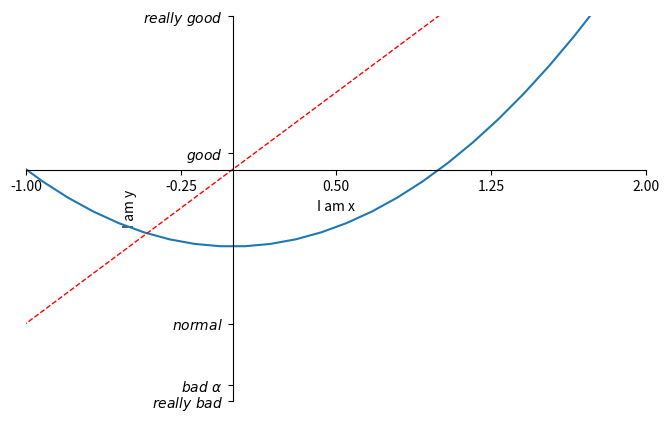

Generate this figure with matplotlib:
import matplotlib.pyplot as plt  # 大部分情况下不需要加载matplotlib所有的包，比如这里只需要加载pyplot这个包就足够了
import numpy as np
"""制造数据"""
"""Figure指的是图层的显示框每个数据可以在不同的数据框中显示"""
x = np.linspace(-3, 3, 50)  # 意为将-1~1之间评平分成50个点
y1 = 2 * x + 1
y2 = x**2  # 表示x的2次幂
"""这里很奇怪，x，y都是数据的集合"""
"""设置figure"""
# 由于是解释性语言，即figure下的所有数据都是属于最近的figure
# plt.figure()
# plt.plot(x, y1)  #设置x,y的数据源

plt.figure(num=3, figsize=(8, 5))  # num设置的是figure序号，figsize设置的是长和宽度
plt.plot(x, y2)  # 默认颜色是蓝色，利用这个方法可以将两条图线装载到一个figure中
plt.plot(x, y1, color='red', linewidth=1.0, linestyle='--')  # 这里设置颜色为红色，设置线宽度为1.0，设置线为虚线的形式
"""设置坐标轴"""
plt.xlim((-1, 2))  # 设置x坐标轴的范围
plt.ylim((-2, 3))  # 设置y坐标轴的范围
"""设置x,y轴的lable即坐标轴上将要显现的文字"""
plt.xlabel("I am x")
plt.ylabel("I am y")
new_ticks = np.linspace(-1, 2, 5)
print(new_ticks)
plt.xticks(new_ticks)  # 改变x坐标轴的坐标，这里是设置为从-1~2，并且分成5个单位
# plt.yticks([-2, -1.8, -1, 1.22, 3], ['really bad', 'bad', 'normal', 'good', 'really good'])  # 普通字体
plt.yticks([-2, -1.8, -1, 1.22, 3], [r'$really\ bad$', r'$bad\ \alpha$', r'$normal$', '$good$', '$really\  good$'])  # 数学表示的美观字体
# plt.show()

# gca = 'get current axis'..axis轴线
"""改变坐标轴"""
ax = plt.gca()  # 取出图的轴线
ax.spines['right'].set_color('none')  # 图片的四个边框
ax.spines['top'].set_color('none')
ax.xaxis.set_ticks_position('bottom')  # 用下面的坐标轴代替x轴
ax.yaxis.set_ticks_position('left')  # 用左边的坐标轴代替y轴
"""对坐标轴进行位移"""
ax.spines['bottom'].set_position(('data', 1))
ax.spines['left'].set_position(('data', 0))
plt.show()